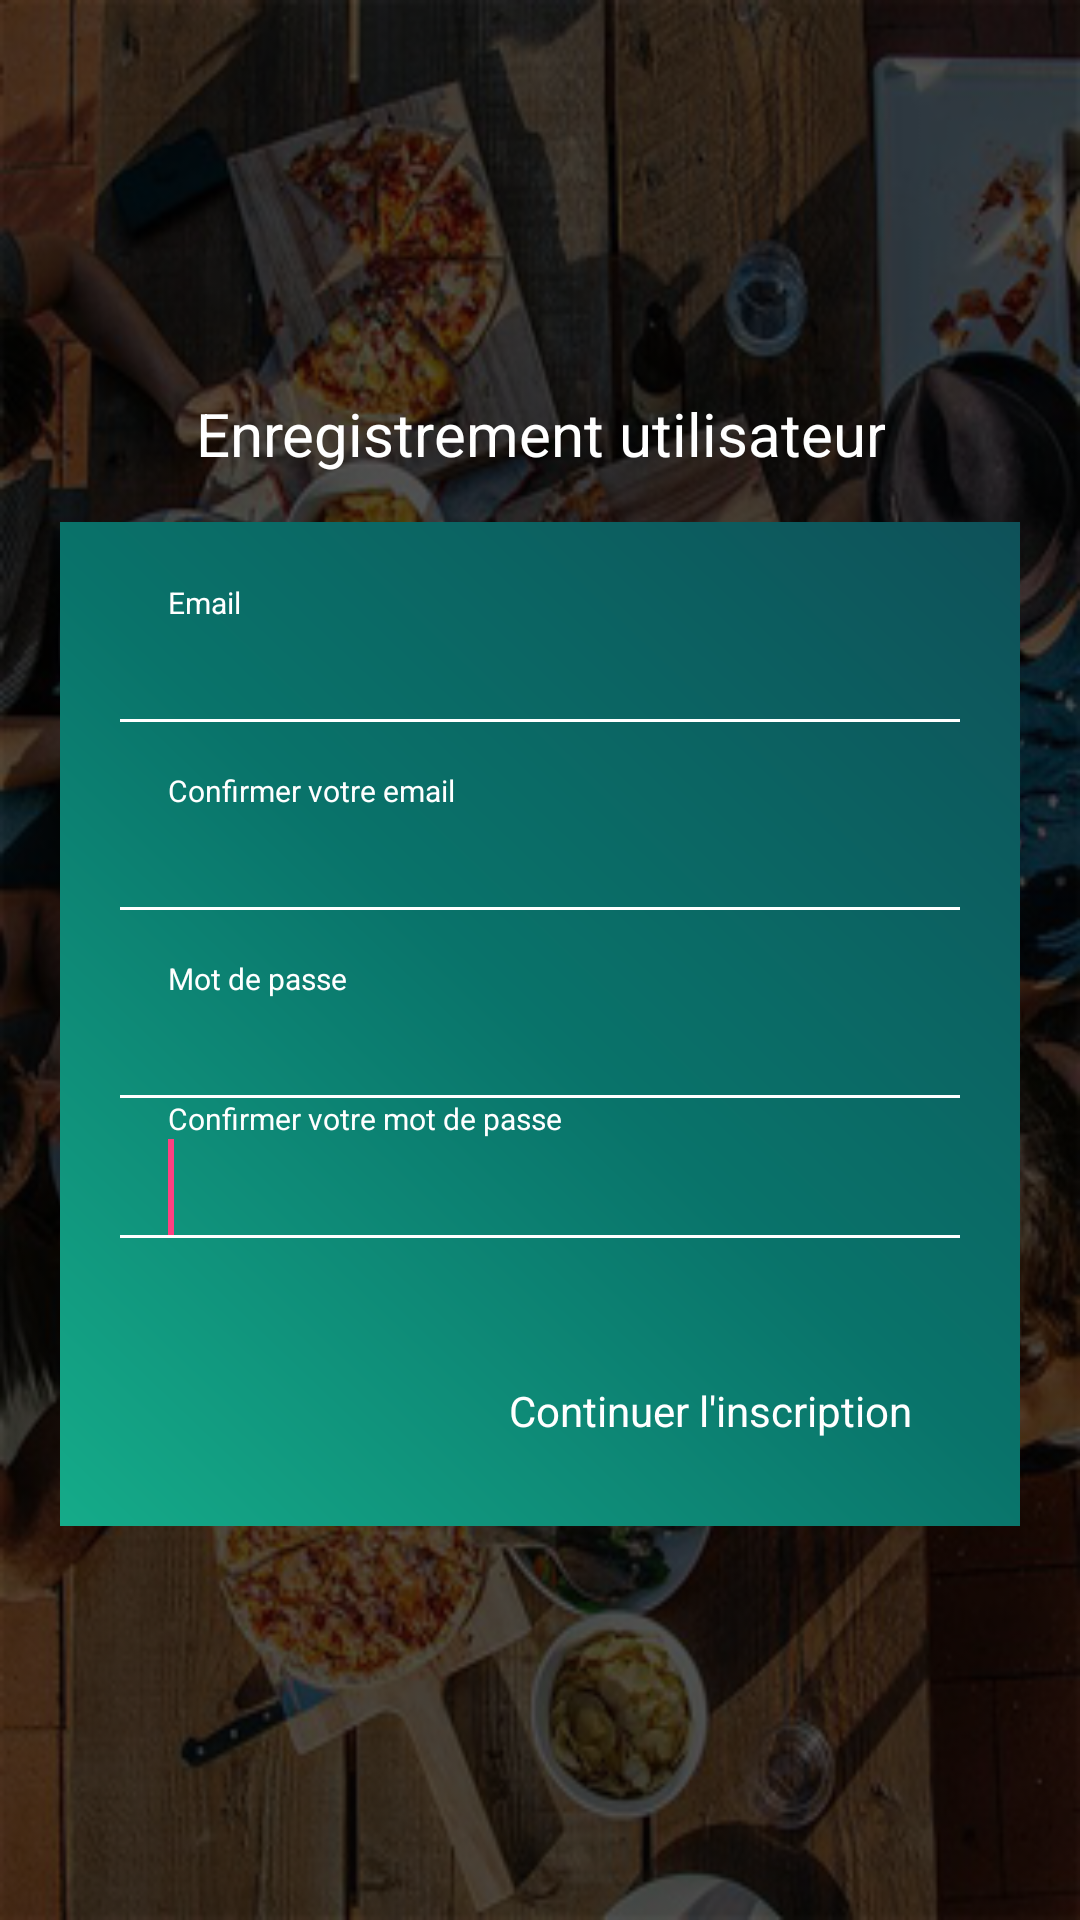

Reconstruct the res/layout file that produces this screen, plus the resources it refers to.
<!-- AndroidManifest.xml: application theme AppTheme -->
<!-- res/layout/activity_sign_up.xml -->
<?xml version="1.0" encoding="utf-8"?>

<LinearLayout xmlns:android="http://schemas.android.com/apk/res/android"
    android:layout_width="match_parent"
    android:layout_height="match_parent"
    android:background="@drawable/bg"
    android:gravity="center"
    android:orientation="vertical"
    android:padding="20dp">

    <LinearLayout
        android:layout_width="wrap_content"
        android:layout_height="wrap_content"
        android:layout_marginBottom="16dp"
        android:gravity="center"
        android:orientation="vertical">

        <TextView
            android:layout_width="wrap_content"
            android:layout_height="wrap_content"
            android:layout_marginLeft="16dp"
            android:layout_marginRight="16dp"
            android:text="Enregistrement utilisateur"
            android:textAlignment="center"
            android:textColor="@android:color/white"
            android:textSize="20sp" />

    </LinearLayout>

    <LinearLayout
        android:layout_width="match_parent"
        android:layout_height="wrap_content"
        android:layout_weight="0"
        android:background="@drawable/gradient_background"
        android:orientation="vertical"
        android:padding="20dp">

        <LinearLayout
            android:layout_width="match_parent"
            android:layout_height="wrap_content"
            android:layout_marginBottom="16dp"
            android:gravity="center_vertical"
            android:orientation="vertical">

            <TextView
                android:layout_width="wrap_content"
                android:layout_height="wrap_content"
                android:layout_marginLeft="16dp"
                android:layout_marginRight="16dp"
                android:text="Email"
                android:textColor="@android:color/white"
                android:textSize="10sp" />

            <EditText
                android:id="@+id/userEmail"
                android:layout_width="match_parent"
                android:layout_height="wrap_content"
                android:layout_marginLeft="16dp"
                android:layout_marginRight="16dp"
                android:layout_weight="1"
                android:background="@android:color/transparent"
                android:backgroundTint="@android:color/transparent"
                android:backgroundTintMode="@android:color/transparent"
                android:cursorVisible="true"
                android:drawableBottom="@android:color/transparent"
                android:ems="10"
                android:inputType="textNoSuggestions"
                android:singleLine="true"
                android:textColor="@android:color/white"
                android:textColorHint="@android:color/white"
                android:textSize="24sp">

                <requestFocus />
            </EditText>

            <View
                android:layout_width="match_parent"
                android:layout_height="1dp"
                android:background="@android:color/white" />
        </LinearLayout>

        <LinearLayout
            android:layout_width="match_parent"
            android:layout_height="wrap_content"
            android:layout_marginBottom="16dp"
            android:gravity="center_vertical"
            android:orientation="vertical">

            <TextView
                android:layout_width="wrap_content"
                android:layout_height="wrap_content"
                android:layout_marginLeft="16dp"
                android:layout_marginRight="16dp"
                android:text="Confirmer votre email"
                android:textColor="@android:color/white"
                android:textSize="10sp" />

            <EditText
                android:id="@+id/userConfirmEmail"
                android:layout_width="match_parent"
                android:layout_height="wrap_content"
                android:layout_marginLeft="16dp"
                android:layout_marginRight="16dp"
                android:layout_weight="1"
                android:background="@android:color/transparent"
                android:backgroundTint="@android:color/transparent"
                android:backgroundTintMode="@android:color/transparent"
                android:cursorVisible="true"
                android:drawableBottom="@android:color/transparent"
                android:ems="10"
                android:inputType="textNoSuggestions"
                android:singleLine="true"
                android:textColor="@android:color/white"
                android:textColorHint="@android:color/white"
                android:textSize="24sp">

                <requestFocus />
            </EditText>

            <View
                android:layout_width="match_parent"
                android:layout_height="1dp"
                android:background="@android:color/white" />
        </LinearLayout>

        <LinearLayout
            android:layout_width="match_parent"
            android:layout_height="wrap_content"
            android:gravity="center_vertical"
            android:orientation="vertical">

            <TextView
                android:layout_width="wrap_content"
                android:layout_height="wrap_content"
                android:layout_marginLeft="16dp"
                android:layout_marginRight="16dp"
                android:text="Mot de passe"
                android:textColor="@android:color/white"
                android:textSize="10sp" />

            <EditText
                android:id="@+id/userPassword"
                android:layout_width="match_parent"
                android:layout_height="wrap_content"
                android:layout_marginLeft="16dp"
                android:layout_marginRight="16dp"
                android:layout_weight="1"
                android:background="@android:color/transparent"
                android:backgroundTint="@android:color/transparent"
                android:backgroundTintMode="@android:color/transparent"
                android:drawableBottom="@android:color/transparent"
                android:ems="10"
                android:inputType="textNoSuggestions"
                android:password="true"
                android:singleLine="true"
                android:textColor="@android:color/white"
                android:textColorHint="@android:color/white"
                android:textSize="24sp" />

            <View
                android:layout_width="match_parent"
                android:layout_height="1dp"
                android:background="@android:color/white" />
        </LinearLayout>

        <LinearLayout
            android:layout_width="match_parent"
            android:layout_height="wrap_content"
            android:layout_marginBottom="16dp"
            android:gravity="center_vertical"
            android:orientation="vertical">

            <TextView
                android:layout_width="wrap_content"
                android:layout_height="wrap_content"
                android:layout_marginLeft="16dp"
                android:layout_marginRight="16dp"
                android:text="Confirmer votre mot de passe"
                android:textColor="@android:color/white"
                android:textSize="10sp" />

            <EditText
                android:id="@+id/userConfirmPassword"
                android:layout_width="match_parent"
                android:layout_height="wrap_content"
                android:layout_marginLeft="16dp"
                android:layout_marginRight="16dp"
                android:layout_weight="1"
                android:background="@android:color/transparent"
                android:backgroundTint="@android:color/transparent"
                android:backgroundTintMode="@android:color/transparent"
                android:drawableBottom="@android:color/transparent"
                android:ems="10"
                android:inputType="textNoSuggestions"
                android:password="true"
                android:singleLine="true"
                android:textColor="@android:color/white"
                android:textColorHint="@android:color/white"
                android:textSize="24sp" />

            <requestFocus />


            <View
                android:layout_width="match_parent"
                android:layout_height="1dp"
                android:background="@android:color/white" />
        </LinearLayout>
        <LinearLayout
            android:id="@+id/layoutTextErreur"
            android:layout_width="wrap_content"
            android:layout_height="wrap_content"
            android:orientation="vertical"
            android:gravity="left"
            android:visibility="gone"
            >
            <TextView
                android:id="@+id/textErreur"
                android:layout_width="wrap_content"
                android:layout_height="wrap_content"
                android:layout_marginLeft="8dp"
                android:layout_marginRight="8dp"
                android:background="@drawable/transparent_button_selector"
                android:gravity="right"
                android:text=""
                android:textColor="@android:color/white"
                android:textSize="8sp" />
        </LinearLayout>

        <LinearLayout
            android:layout_width="match_parent"
            android:layout_height="wrap_content"
            android:layout_marginTop="24dp"
            android:gravity="right">


            <TextView
                android:id="@+id/register"
                android:layout_width="wrap_content"
                android:layout_height="wrap_content"
                android:layout_marginLeft="8dp"
                android:layout_marginRight="8dp"
                android:background="@drawable/transparent_button_selector"
                android:gravity="right"
                android:minHeight="36dp"
                android:minWidth="64dp"
                android:padding="8dp"
                android:text="Continuer l'inscription"
                android:textColor="@android:color/white"
                android:textSize="14sp" />


        </LinearLayout>
    </LinearLayout>
</LinearLayout>
<!-- resources referenced by this layout -->
<resources>
  <!-- drawable bg: png bitmap (drawable, 269044 bytes) -->
  <!-- drawable gradient_background (drawable) -->
  <?xml version="1.0" encoding="utf-8"?>
  
  <shape xmlns:android="http://schemas.android.com/apk/res/android"
      android:shape="rectangle" >
  
      <gradient
          android:angle="45"
          android:centerColor="#09736A"
          android:endColor="#0E5159"
          android:startColor="#15AB89"
          android:type="linear" />
  
      <corners android:radius="0dp" />
  
  </shape>
  <!-- drawable transparent_button_selector (drawable) -->
  <?xml version="1.0" encoding="utf-8"?>
  
  <selector xmlns:android="http://schemas.android.com/apk/res/android">
  
      <item android:state_pressed="true"><shape>
              <solid android:color="#233344" />
  
              <corners android:radius="2dp" />
          </shape></item>
      <item android:state_focused="true"><shape xmlns:android="http://schemas.android.com/apk/res/android">
              <solid android:color="#233344" />
  
              <corners android:radius="2dp" />
          </shape></item>
      <item android:state_focused="false"><shape xmlns:android="http://schemas.android.com/apk/res/android">
              <solid android:color="@android:color/transparent" />
  
              <corners android:radius="2dp" />
          </shape></item>
      <item android:state_pressed="false"><shape xmlns:android="http://schemas.android.com/apk/res/android">
              <solid android:color="@android:color/transparent" /> 
              <corners android:radius="2dp" />
          </shape></item>
  		
  		    <item android:state_pressed="true"><shape>
              <solid android:color="@color/main_color_grey_300" />
  
              <corners android:radius="2dp" />
          </shape></item>
      <item android:state_focused="true"><shape xmlns:android="http://schemas.android.com/apk/res/android">
              <solid android:color="@color/main_color_grey_300" />
  
              <corners android:radius="2dp" />
          </shape></item>
  
  </selector>
  <style name="AppTheme" parent="Theme.AppCompat.Light.DarkActionBar">
          
          <item name="colorPrimary">@color/colorPrimary</item>
          <item name="colorPrimaryDark">@color/colorPrimaryDark</item>
          <item name="colorAccent">@color/colorAccent</item>
          <item name="windowActionBar">false</item>
          <item name="windowNoTitle">true</item>
      </style>
  <color name="main_color_grey_300">@color/material_grey_300</color>
  <color name="colorPrimary">#3F51B5</color>
  <color name="colorPrimaryDark">@color/material_grey_900</color>
  <color name="colorAccent">#FF4081</color>
</resources>
